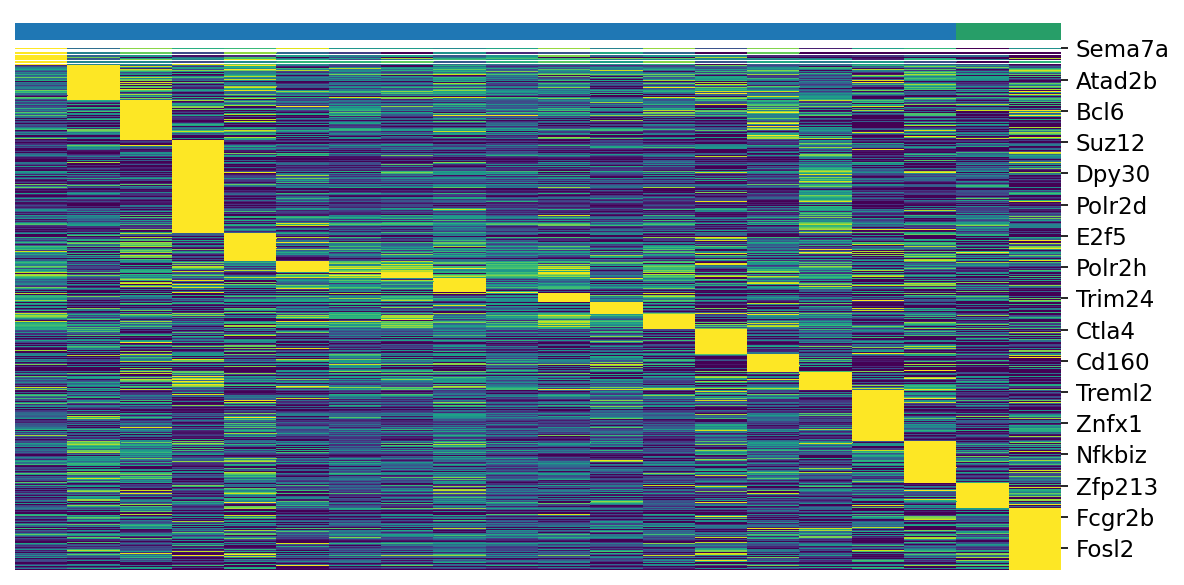

Data behind this chart, as committed beside it:
, 0, 1, 2, 3, 4, 5, 6, 7, 8, 9, 10, 11, 12, 13, 14, 15, 16, 17, 18, 19
Sema7a, 0.3178, 0.1147, 0.2611, 0.1996, 0.2136, 0.3016, 0.1669, 0.173, 0.1515, 0.1868, 0.2673, 0.1419, 0.2664, 0.08098, 0.257, 0.02819, 0.1811, 0.2074, 0.0, 0.1592
Bcl11a, 0.0, 0.0, 0.0, 0.0, 0.0, 0.0, 0.0, 0.0, 0.0, 0.0, 0.0, 0.0, 0.0, 0.0, 0.0, 0.0, 0.0, 0.0, 0.0, 0.0
Il23r, 0.0, 0.0, 0.0, 0.0, 0.0, 0.0, 0.0, 0.0, 0.0, 0.0, 0.0, 0.0, 0.0, 0.0, 0.0, 0.0, 0.0, 0.0, 0.0, 0.0
Ncr1, 0.0, 0.0, 0.0, 0.0, 0.0, 0.0, 0.0, 0.0, 0.0, 0.0, 0.0, 0.0, 0.0, 0.0, 0.0, 0.0, 0.0, 0.0, 0.0, 0.0
Ncam1, 0.0, 0.0, 0.0, 0.0, 0.0, 0.0, 0.0, 0.0, 0.0, 0.0, 0.0, 0.0, 0.0, 0.0, 0.0, 0.0, 0.0, 0.0, 0.0, 0.0
Cd180, 0.0, 0.0, 0.0, 0.0, 0.0, 0.0, 0.0, 0.0, 0.0, 0.0, 0.0, 0.0, 0.0, 0.0, 0.0, 0.0, 0.0, 0.0, 0.0, 0.0
Fosl1, 0.03059, 0.0, 0.0, 0.006236, 0.0, 0.0, 0.02366, 0.02787, 0.0, 0.01441, 0.02726, 0.0, 0.0, 0.0, 0.0, 0.01347, 0.0, 0.0, 0.0, 0.0
Eya2, 0.09037, 0.04011, 0.0693, 0.02071, 0.07529, 0.03038, 0.0172, 0.0, 0.04557, 0.01048, 0.02375, 0.05412, 0.03034, 0.0, 0.0693, 0.0, 0.0, 0.0, 0.0, 0.0
Trem1, 0.0, 0.0, 0.0, 0.0, 0.0, 0.0, 0.0, 0.0, 0.0, 0.0, 0.0, 0.0, 0.0, 0.0, 0.0, 0.0, 0.0, 0.0, 0.0, 0.0
Plag1, 0.0, 0.0, 0.0, 0.0, 0.0, 0.0, 0.0, 0.0, 0.0, 0.0, 0.0, 0.0, 0.0, 0.0, 0.0, 0.0, 0.0, 0.0, 0.0, 0.0
Ifngr2, 0.0, 0.0, 0.0, 0.0, 0.0, 0.0, 0.0, 0.0, 0.0, 0.0, 0.0, 0.0, 0.0, 0.0, 0.0, 0.0, 0.0, 0.0, 0.0, 0.0
Foxp4, 0.4653, 0.2188, 0.2863, 0.1197, 0.1488, 0.3068, 0.2604, 0.3094, 0.2035, 0.29, 0.396, 0.23, 0.2909, 0.2709, 0.1475, 0.1436, 0.1624, 0.2125, 0.2296, 0.1034
Padi4, 0.0, 0.0, 0.0, 0.0, 0.0, 0.0, 0.0, 0.0, 0.0, 0.0, 0.0, 0.0, 0.0, 0.0, 0.0, 0.0, 0.0, 0.0, 0.0, 0.0
Tet1, 0.03637, 0.02853, 0.0, 0.01303, 0.02577, 0.0, 0.008137, 0.0, 0.01437, 0.0221, 0.0, 0.0, 0.0, 0.03193, 0.0, 0.0, 0.0, 0.0, 0.0, 0.0
Prdm5, 0.0, 0.0, 0.0, 0.0, 0.0, 0.0, 0.0, 0.0, 0.0, 0.0, 0.0, 0.0, 0.0, 0.0, 0.0, 0.0, 0.0, 0.0, 0.0, 0.0
Cxcr4, 0.6108, 0.1878, 0.3583, 0.3389, 0.4291, 0.2585, 0.3634, 0.532, 0.3881, 0.4427, 0.4231, 0.5003, 0.4712, 0.2877, 0.3401, 0.2747, 0.06857, 0.3903, 0.03503, 0.5475
Stat5a, 0.4216, 0.2073, 0.361, 0.2465, 0.402, 0.3002, 0.188, 0.2292, 0.3264, 0.2701, 0.3163, 0.2504, 0.2575, 0.2598, 0.2462, 0.2864, 0.1414, 0.3134, 0.2389, 0.1131
Lmo2, 0.0, 0.0, 0.0, 0.0, 0.0, 0.0, 0.0, 0.0, 0.0, 0.0, 0.0, 0.0, 0.0, 0.0, 0.0, 0.0, 0.0, 0.0, 0.0, 0.0
Csf1r, 0.0, 0.0, 0.0, 0.0, 0.0, 0.0, 0.0, 0.0, 0.0, 0.0, 0.0, 0.0, 0.0, 0.0, 0.0, 0.0, 0.0, 0.0, 0.0, 0.0
Hdac9, 0.0, 0.0, 0.0, 0.0, 0.0, 0.0, 0.0, 0.0, 0.0, 0.0, 0.0, 0.0, 0.0, 0.0, 0.0, 0.0, 0.0, 0.0, 0.0, 0.0
Tnfrsf1b, 0.9396, 0.5528, 0.5502, 0.3975, 0.5661, 0.6987, 0.6986, 0.7656, 0.4338, 0.685, 0.7634, 0.6271, 0.8117, 0.4212, 0.6538, 0.5299, 0.61, 0.4094, 0.2296, 0.6952
Pbx1, 0.0, 0.0, 0.0, 0.0, 0.0, 0.0, 0.0, 0.0, 0.0, 0.0, 0.0, 0.0, 0.0, 0.0, 0.0, 0.0, 0.0, 0.0, 0.0, 0.0
Dach1, 0.0, 0.0, 0.0, 0.0, 0.0, 0.0, 0.0, 0.0, 0.0, 0.0, 0.0, 0.0, 0.0, 0.0, 0.0, 0.0, 0.0, 0.0, 0.0, 0.0
Gtf2h2, 0.1887, 0.08477, 0.1015, 0.1805, 0.1494, 0.09879, 0.05489, 0.08628, 0.06732, 0.07718, 0.08955, 0.09775, 0.1144, 0.0, 0.05885, 0.06901, 0.09957, 0.05134, 0.04835, 0.0
Batf3, 0.0, 0.0, 0.0, 0.0, 0.0, 0.0, 0.0, 0.0, 0.0, 0.0, 0.0, 0.0, 0.0, 0.0, 0.0, 0.0, 0.0, 0.0, 0.0, 0.0
E4f1, 0.07663, 0.4594, 0.1445, 0.1951, 0.4554, 0.1904, 0.113, 0.03497, 0.3084, 0.1254, 0.1025, 0.08536, 0.1098, 0.3705, 0.1181, 0.1665, 0.3154, 0.2738, 0.2463, 0.072
Brd1, 0.7535, 1.726, 1.184, 0.9619, 1.213, 0.9758, 1.01, 0.9338, 1.236, 1.005, 0.7329, 0.5567, 0.9154, 1.063, 1.062, 0.9894, 0.6431, 1.412, 1.161, 1.619
Fli1, 1.07, 2.054, 1.969, 0.9248, 1.543, 0.8677, 0.9569, 0.7419, 1.184, 0.8876, 0.9704, 1.064, 1.003, 1.229, 1.125, 0.7357, 1.135, 1.8, 1.135, 1.13
Gtf2a2, 0.7352, 1.177, 0.7829, 0.8456, 0.8952, 0.4105, 0.7694, 0.7683, 0.825, 0.6225, 0.7771, 0.8113, 0.6873, 0.6095, 0.7845, 0.9268, 0.7038, 0.7695, 1.016, 0.5671
Klrb1c, 0.03569, 0.6889, 0.0, 0.01303, 0.1796, 0.0, 0.05678, 0.0, 0.06869, 0.03563, 0.0, 0.0, 0.0, 0.3549, 0.03804, 0.0, 0.07021, 0.5846, 0.3786, 0.2288
Ankra2, 0.1852, 0.3288, 0.06949, 0.2066, 0.1878, 0.2308, 0.2962, 0.2111, 0.1971, 0.2135, 0.1231, 0.1662, 0.1837, 0.1049, 0.2011, 0.2266, 0.04751, 0.08501, 0.16, 0.2174
Cd28, 4.491, 5.678, 5.395, 3.434, 5.664, 4.019, 3.928, 3.834, 4.95, 3.507, 4.903, 4.017, 4.573, 4.276, 4.08, 3.951, 5.308, 4.886, 2.779, 5.008
Phf2, 0.196, 0.4232, 0.3502, 0.3567, 0.35, 0.3813, 0.2365, 0.2912, 0.2526, 0.1793, 0.2449, 0.3974, 0.1909, 0.1654, 0.3549, 0.06608, 0.2228, 0.1172, 0.1118, 0.4004
Kdm5b, 0.4376, 0.5375, 0.4826, 0.04696, 0.2252, 0.4155, 0.4467, 0.2484, 0.384, 0.2391, 0.2329, 0.4181, 0.2833, 0.3253, 0.4846, 0.05931, 0.1419, 0.4351, 0.0467, 0.06665
Coil, 0.05349, 0.1575, 0.1118, 0.09245, 0.07497, 0.05555, 0.09301, 0.06233, 0.1113, 0.133, 0.0871, 0.07994, 0.02952, 0.1146, 0.1177, 0.08165, 0.07939, 0.114, 0.09349, 0.1352
Foxj2, 0.1984, 0.3957, 0.1232, 0.04214, 0.1859, 0.08815, 0.124, 0.1007, 0.1665, 0.108, 0.1677, 0.2058, 0.1574, 0.1102, 0.1808, 0.07745, 0.0935, 0.3253, 0.102, 0.2489
Baz2b, 0.2159, 0.3823, 0.1786, 0.07978, 0.2222, 0.07202, 0.2158, 0.1644, 0.1588, 0.2281, 0.0661, 0.3398, 0.1232, 0.1113, 0.373, 0.1239, 0.3331, 0.1583, 0.2612, 0.0
Upf1, 0.3604, 0.9516, 0.4175, 0.6008, 0.4353, 0.4764, 0.489, 0.3839, 0.661, 0.455, 0.6567, 0.5642, 0.4629, 0.6781, 0.3972, 0.6218, 0.04392, 0.5331, 0.523, 0.2543
Ube2b, 2.951, 3.465, 2.838, 2.118, 2.811, 2.575, 3.182, 3.21, 3.362, 3.076, 3.217, 3.166, 3.178, 2.513, 3.252, 2.576, 2.191, 3.297, 2.872, 3.138
Ncoa3, 0.5605, 0.8205, 0.5317, 0.2286, 0.6215, 0.5026, 0.5203, 0.627, 0.5553, 0.4936, 0.6206, 0.4793, 0.602, 0.2127, 0.3407, 0.2804, 0.4333, 0.5972, 0.353, 0.5088
Prmt6, 0.02129, 0.07314, 0.0, 0.004825, 0.04728, 0.0, 0.02092, 0.0, 0.0, 0.02735, 0.0, 0.02359, 0.02629, 0.0, 0.01018, 0.01196, 0.06197, 0.05167, 0.0, 0.0
Shprh, 0.1334, 0.3446, 0.1852, 0.1752, 0.3055, 0.1007, 0.1904, 0.1769, 0.05924, 0.147, 0.2646, 0.0, 0.254, 0.1923, 0.06344, 0.1182, 0.2184, 0.14, 0.192, 0.2324
Itgb1, 6.406, 10.73, 4.251, 3.66, 6.076, 3.317, 4.965, 6.945, 5.971, 4.762, 6.063, 1.587, 7.374, 7.373, 4.671, 4.874, 5.546, 8.704, 7.668, 6.195
Sap30bp, 0.4383, 0.5173, 0.482, 0.4185, 0.3321, 0.3348, 0.2559, 0.3185, 0.3982, 0.2692, 0.23, 0.4192, 0.2656, 0.3754, 0.2316, 0.2984, 0.2051, 0.3753, 0.366, 0.1737
Nfkb1, 0.6699, 1.205, 0.7288, 0.6276, 0.6952, 0.6525, 0.7683, 0.5679, 0.8225, 0.7614, 0.5409, 0.5935, 0.6122, 0.8229, 0.9233, 0.4536, 0.3605, 0.9635, 0.8125, 0.6574
Atad2b, 0.3925, 0.8128, 0.64, 0.2721, 0.7498, 0.3642, 0.332, 0.3585, 0.5049, 0.292, 0.3865, 0.1135, 0.4745, 0.4714, 0.4541, 0.4058, 0.3375, 0.5525, 0.4682, 0.197
Fasl, 0.6263, 1.067, 0.6561, 0.2797, 0.4915, 0.5382, 0.5626, 0.5088, 0.6787, 0.5191, 0.4982, 0.5445, 0.5385, 0.3626, 0.4603, 0.4512, 1.013, 0.9985, 0.8393, 0.9695
Ly75, 0.2719, 0.4418, 0.3514, 0.1565, 0.2261, 0.1797, 0.2091, 0.1851, 0.1962, 0.1887, 0.2979, 0.262, 0.3763, 0.285, 0.1733, 0.06801, 0.4199, 0.2093, 0.1903, 0.0
Zbtb39, 0.0, 0.03731, 0.0, 0.0, 0.0, 0.0, 0.0, 0.0, 0.02404, 0.0, 0.0, 0.0, 0.0, 0.0, 0.0, 0.01625, 0.0, 0.0, 0.0, 0.0
Tsg101, 0.412, 0.8524, 0.4524, 0.723, 0.6782, 0.6225, 0.5341, 0.5484, 0.6085, 0.5062, 0.3953, 0.2821, 0.4795, 0.3612, 0.608, 0.7159, 0.3605, 0.444, 0.2672, 0.5307
Deaf1, 0.09921, 0.1979, 0.1871, 0.1585, 0.09496, 0.03153, 0.0789, 0.07056, 0.02994, 0.1007, 0.07106, 0.09205, 0.09079, 0.1711, 0.1084, 0.08434, 0.1934, 0.07085, 0.05458, 0.06665
Ythdc1, 1.243, 1.816, 1.072, 1.268, 1.33, 1.079, 1.28, 1.362, 1.703, 1.148, 1.552, 1.112, 1.627, 0.9862, 1.307, 1.233, 1.28, 1.447, 1.064, 1.622
Itga1, 0.5892, 1.132, 0.4662, 0.1324, 0.4234, 0.6314, 0.5661, 0.5753, 0.6344, 0.5279, 0.7333, 0.3803, 0.6965, 0.7383, 0.439, 0.2702, 0.2122, 0.9009, 0.3203, 0.2286
Ddx5, 10.71, 13.52, 12.99, 9.014, 11.47, 10.65, 10.95, 10.5, 11.87, 9.859, 11.16, 10.51, 10.58, 13.2, 10.55, 9.737, 12.01, 12.89, 9.875, 11.7
Arid2, 0.1571, 0.5731, 0.06757, 0.2193, 0.1966, 0.1823, 0.1183, 0.1063, 0.1563, 0.1194, 0.2254, 0.176, 0.1341, 0.3459, 0.1032, 0.1956, 0.1553, 0.395, 0.1674, 0.2323
Id2, 9.481, 11.71, 8.913, 5.44, 9.326, 10.12, 8.544, 8.393, 7.732, 7.997, 10.08, 10.25, 8.015, 11.01, 8.422, 6.681, 11.15, 7.733, 8.666, 8.943
Ar, 0.2243, 0.5805, 0.4063, 0.1416, 0.4986, 0.1913, 0.282, 0.2923, 0.2854, 0.2579, 0.3133, 0.03232, 0.3074, 0.1046, 0.4422, 0.2561, 0.1557, 0.3106, 0.3006, 0.4757
Pou2f2, 1.694, 2.85, 2.401, 0.9241, 2.725, 1.34, 1.85, 2.1, 2.283, 1.786, 2.446, 1.093, 2.8, 2.452, 1.947, 1.691, 0.7582, 2.333, 1.259, 2.149
Zbtb48, 0.06379, 0.1443, 0.0, 0.009267, 0.08801, 0.0, 0.02156, 0.02539, 0.02374, 0.01313, 0.02484, 0.0, 0.03174, 0.0815, 0.03804, 0.0, 0.0, 0.08251, 0.0, 0.0
Klra3, 0.0, 0.3994, 0.04994, 0.06129, 0.0, 0.0, 0.0, 0.0, 0.0, 0.0, 0.0, 0.3948, 0.0, 0.0, 0.0, 0.0, 0.1716, 0.0, 0.374, 0.3235
... 692 more rows
